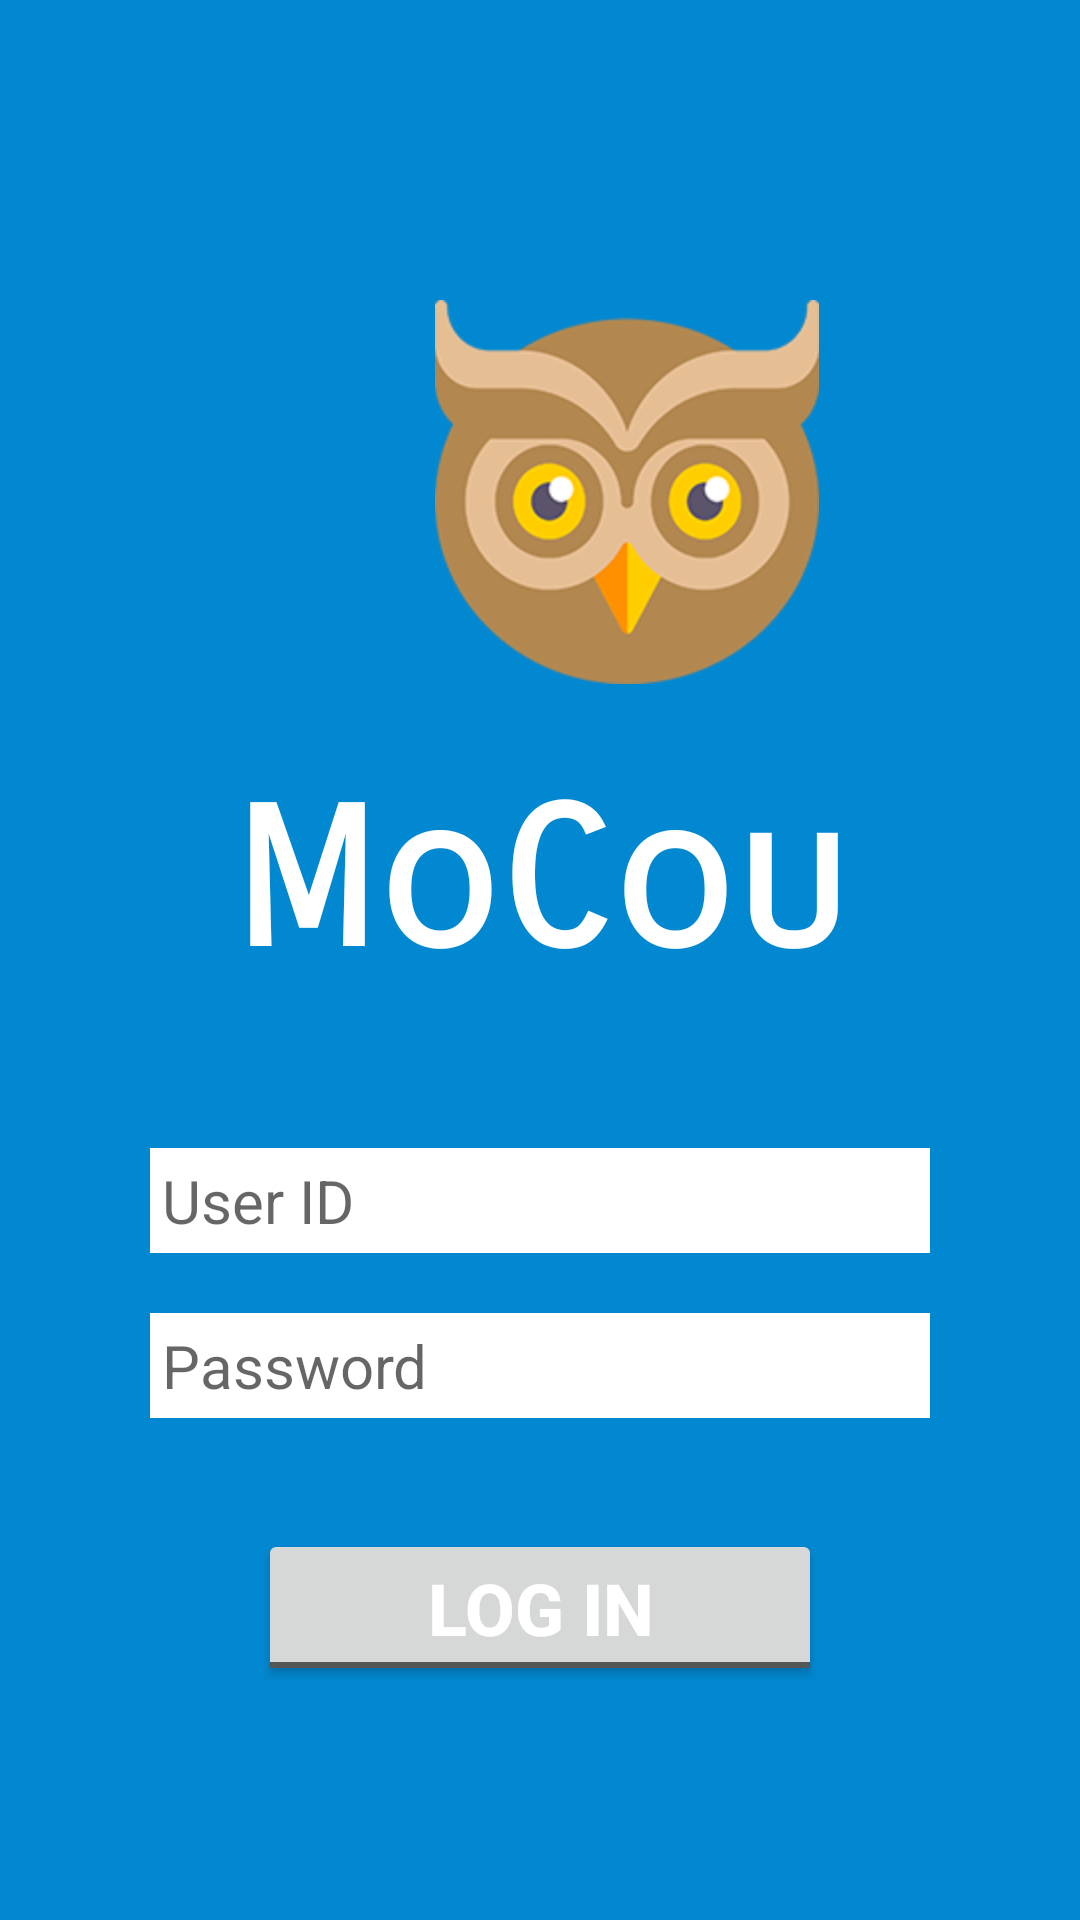

The Android layout XML behind this screen, and the referenced resources:
<!-- AndroidManifest.xml: application theme AppTheme -->
<!-- res/layout/login.xml -->
<?xml version="1.0" encoding="utf-8"?>
<LinearLayout xmlns:android="http://schemas.android.com/apk/res/android"
    xmlns:app="http://schemas.android.com/apk/res-auto"
    xmlns:tools="http://schemas.android.com/tools"
    android:layout_width="match_parent"
    android:layout_height="match_parent"
    android:background="@color/colorPrimaryDark"
    android:orientation="vertical">

    <FrameLayout
        android:layout_width="match_parent"
        android:layout_height="256dp">

        <ImageView
            android:id="@+id/login_icon"
            android:layout_width="128dp"
            android:layout_height="128dp"
            android:layout_marginLeft="145dp"
            android:layout_marginTop="100dp"
            app:srcCompat="@mipmap/owl_192" />
    </FrameLayout>

    <LinearLayout
        android:layout_width="match_parent"
        android:layout_height="wrap_content"
        android:orientation="vertical">

        <TextView
            android:id="@+id/login_name"
            android:layout_width="match_parent"
            android:layout_height="wrap_content"
            android:layout_weight="1"
            android:fontFamily="sans-serif-smallcaps"
            android:text="MoCou"
            android:textAlignment="center"
            android:textColor="@android:color/white"
            android:textSize="64sp"
            android:textStyle="bold" />

    </LinearLayout>

    <LinearLayout
        android:layout_width="match_parent"
        android:layout_height="wrap_content"
        android:layout_marginTop="50dp"
        android:orientation="vertical"
        android:paddingLeft="50dp"
        android:paddingRight="50dp">

        <EditText
            android:id="@+id/login_ID"
            android:layout_width="match_parent"
            android:layout_height="wrap_content"
            android:background="@android:color/white"
            android:ems="10"
            android:hint="User ID"
            android:inputType="textPersonName"
            android:padding="4dp"
            android:textColor="@android:color/darker_gray"
            android:textSize="20sp" />

        <EditText
            android:id="@+id/login_PW"
            android:layout_width="match_parent"
            android:layout_height="wrap_content"
            android:layout_marginTop="20dp"
            android:background="@android:color/background_light"
            android:ems="10"
            android:hint="Password"
            android:inputType="textPassword"
            android:padding="4dp"
            android:textSize="20sp" />

    </LinearLayout>

    <LinearLayout
        android:layout_width="match_parent"
        android:layout_height="wrap_content"
        android:layout_marginTop="5dp"
        android:orientation="vertical"
        android:paddingLeft="50dp"
        android:paddingRight="50dp">

    </LinearLayout>

    <Button
        android:id="@+id/login_button"
        style="@android:style/Widget.DeviceDefault.Light.Button.Toggle"
        android:layout_width="match_parent"
        android:layout_height="wrap_content"
        android:layout_marginLeft="86dp"
        android:layout_marginRight="86dp"
        android:layout_marginTop="32dp"
        android:elevation="19dp"
        android:text="LOG IN"
        android:textColor="@android:color/white"
        android:textColorLink="@android:color/holo_orange_light"
        android:textSize="24sp"
        android:textStyle="bold"
        tools:background="@color/light_brown" />

</LinearLayout>
<!-- resources referenced by this layout -->
<resources>
  <color name="colorPrimaryDark">#0288d1</color>
  <color name="light_brown">#d8ad75</color>
  <!-- mipmap owl_192: png bitmap (mipmap-xxxhdpi, 43263 bytes) -->
  <style name="AppTheme" parent="Theme.AppCompat.Light.NoActionBar">
          
          <item name="colorPrimary">@color/colorPrimary</item>
          <item name="colorPrimaryDark">@color/colorPrimaryDark</item>
          <item name="colorAccent">@android:color/darker_gray</item>
          <item name="android:windowNoTitle">true</item>
      </style>
  <color name="colorPrimary">#b3e4fa</color>
</resources>
